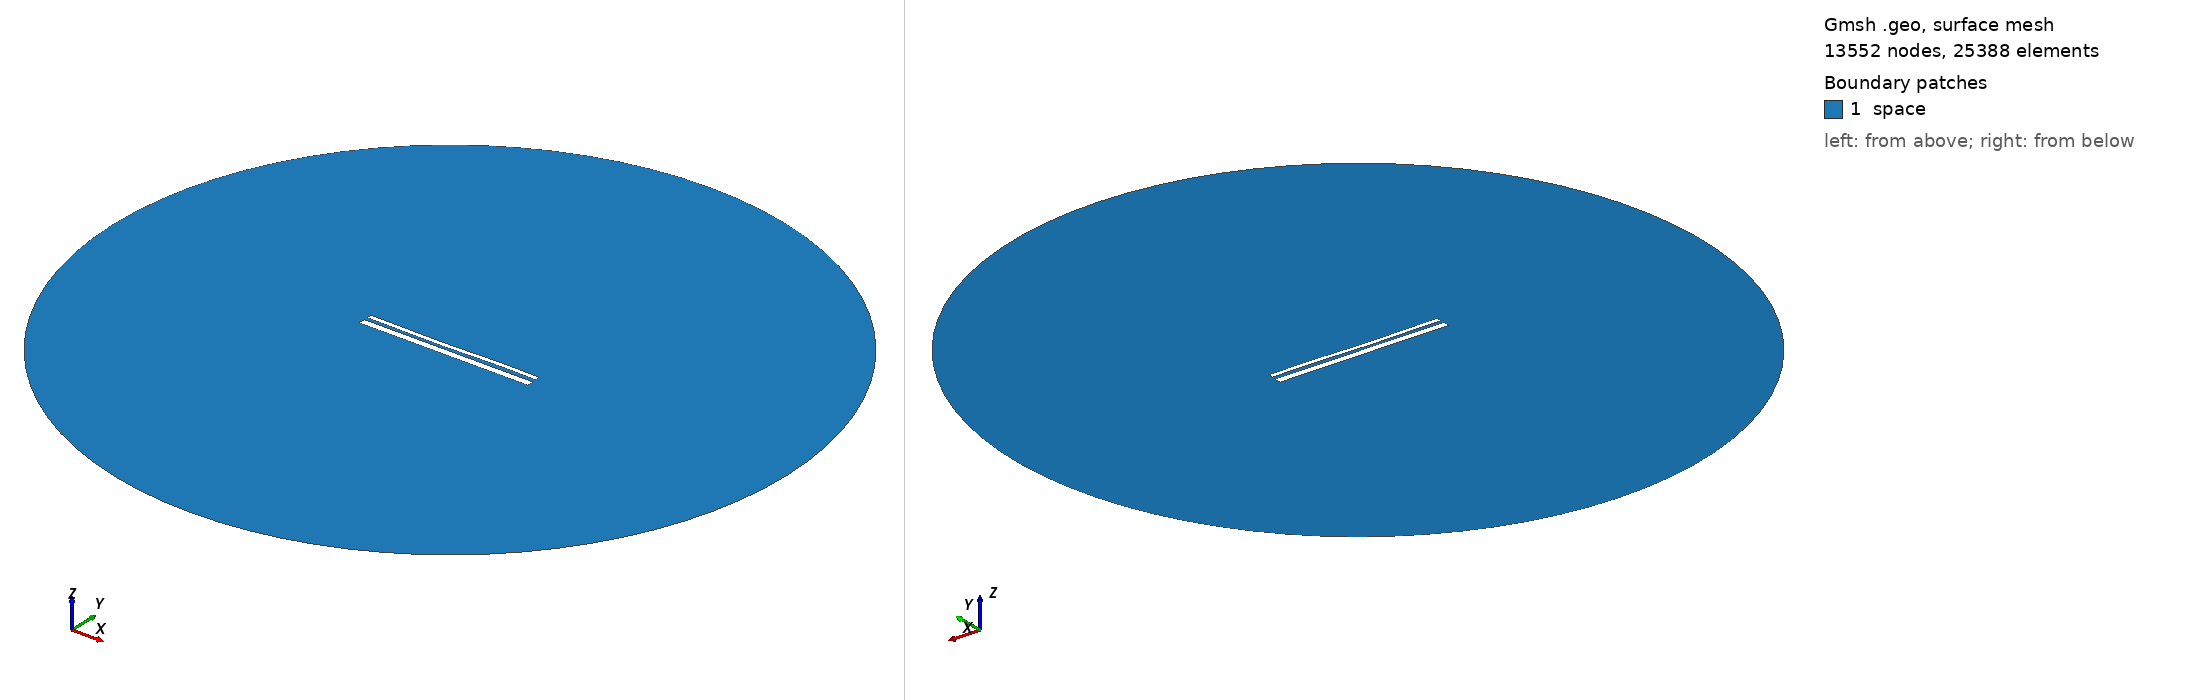

Gmsh geometry script, surface-meshed: 13552 nodes, 25388 surface elements. Boundary patches (legend numbers): 1 space. Left view from above one corner, right view from below the opposite corner. Legend entries are the model's physical surfaces. The drawing asked Gmsh for element sizes between 1% and 20% of the model's largest extent; the script's own settings can give other sizes.

=== 13004.geo (drawn) ===
//---------------------------------------
// Geometry kernel
//---------------------------------------

SetFactory("OpenCASCADE");



//---------------------------------------
// Parameters of the geometry
//---------------------------------------

// Overetch of the upper plate
overetch = 0.5;

// Distance between the plates
distance = 1.5;

// Discretization over the x axis (for the deformation)
nx = 50; 

// Length of the plate
L = 100 - overetch; 

// Number of modes
n = 4; 

// 1st mode coefficient
coeff(1) = 0.15;
beta(1) = 0.596864 * 3.1415926535 / L;

// 2nd mode coefficient
coeff(2) = -0.15;
beta(2) = 1.49418 * 3.1415926535 / L;

// 3rd mode coefficient
coeff(3) = -0.15;
beta(3) = 2.50025 * 3.1415926535 / L;

// 4th mode coefficient
coeff(4) = 0.07499999999999998;
beta(4) = 3.49999 * 3.1415926535 / L;



//---------------------------------------
// Upper plate (deformed rectangle)
//---------------------------------------

// Coordiantes of the upper plate
xmin = -50;
xmax = 50 - overetch;

// Height of the upper plate
yheight = 4 - 2 * overetch;

// Indexes of the points
UpperID[] = {};
LowerID[] = {};
LeftID[] = {};
RightID[] = {};

// Point index
p = 1;

// Horizontal edges
For i In {1:nx}
    x = xmin + (i-1)*(xmax - xmin)/(nx-1);

    y_bottom = distance / 2 + overetch;
    For j In {1:n}
        C = (Cosh(beta(j)*L) + Cos(beta(j)*L)) / (Sinh(beta(j)*L) + Sin(beta(j)*L));
        y_bottom  = y_bottom + coeff(j) * (Cosh(beta(j)*(x+50)) - Cos(beta(j)*(x+50)) - C * (Sinh(beta(j)*(x+50)) - Sin(beta(j)*(x+50))));
    EndFor

    y_top = y_bottom + yheight;

    Point(p) = {x, y_top, 0, 1.0};
    UpperID[i] = p;
    p = p + 1;

    Point(p) = {x, y_bottom, 0, 1.0};
    LowerID[i] = p;
    p = p + 1;
EndFor

// Create point lists
UpperPts[] = {}; LowerPts[] = {};
For i In {1:nx}
  UpperPts[] += {UpperID[i]};
  LowerPts[] += {LowerID[i]};
EndFor

// Build splines
Spline(1) = {UpperPts[]};
Spline(2) = {LowerPts[]};
Line(3) = {LowerPts[nx-1], UpperPts[nx-1]};
Line(4) = {LowerPts[0], UpperPts[0]};

// Build the plane surface
Curve Loop(1) = {2, 3, -1, -4};
Plane Surface(1) = {1};



//---------------------------------------
// Lower plate (rectangle)
//---------------------------------------

// Vertices
Point(1001) = {-50, -1, 0, 1.0};
Point(1002) = { 50, -1, 0, 1.0};
Point(1003) = { 50,  -5, 0, 1.0};
Point(1004) = {-50,  -5, 0, 1.0};

// Edges
Line(5) = {1001, 1002};
Line(6) = {1002, 1003};
Line(7) = {1003, 1004};
Line(8) = {1004, 1001};

// Plane surface
Line Loop(2) = {5, 6, 7, 8};
Plane Surface(2) = {2}; 



//---------------------------------------
// Outer (fictious) boundary
//---------------------------------------

// Points
Point(1005) = {0, 0, 0};       // Center
Point(1006) = {200, 0, 0};     // Start point
Point(1007) = {0, 200, 0};     // 90 degrees
Point(1008) = {-200, 0, 0};    // 180 degrees
Point(1009) = {0, -200, 0};    // 270 degrees

// Circle arcs (each needs start, center, end)
Circle(9) = {1006, 1005, 1007};
Circle(10) = {1007, 1005, 1008};
Circle(11) = {1008, 1005, 1009};
Circle(12) = {1009, 1005, 1006};

// Plane surface for the entire domain
Curve Loop(3) = {9, 10, 11, 12};
Surface(3) = {3};

// Subtract the plates from the whole domain to obtain the actual domain where we want to solve the equations
BooleanDifference{ Surface{3}; Delete; }{ Surface{1}; Surface{2}; Delete; }




//---------------------------------------
// Transfinite Lines/Curves
//---------------------------------------

// Set the number of points on the boundaries
r = 7;

// Plates
Transfinite Curve {1, 2} = 50*r Using Progression 1;
Transfinite Curve {3, 4} = 2*r Using Progression 1;
Transfinite Line {5, 7} = 50*r Using Progression 1;
Transfinite Line {6, 8} = 2*r Using Progression 1;

// Outer boundary
Transfinite Line {9, 10, 11, 12} = 20 Using Progression 1;



//---------------------------------------
// Physical groups
//---------------------------------------                

// Physical curves (boundaries)
Physical Line("force_segment", 10) = {2};
Physical Line("upper_plate", 11) = {1, 3, 4};
Physical Line("lower_plate", 12) = {5, 6, 7, 8};
Physical Line("boundary", 20) = {9, 10, 11, 12};

// Physical Surfaces
Physical Surface("space", 30) = {3};



//---------------------------------------
// 6. Generate the Mesh
//---------------------------------------

// 2D mesh generation
Mesh 2;
